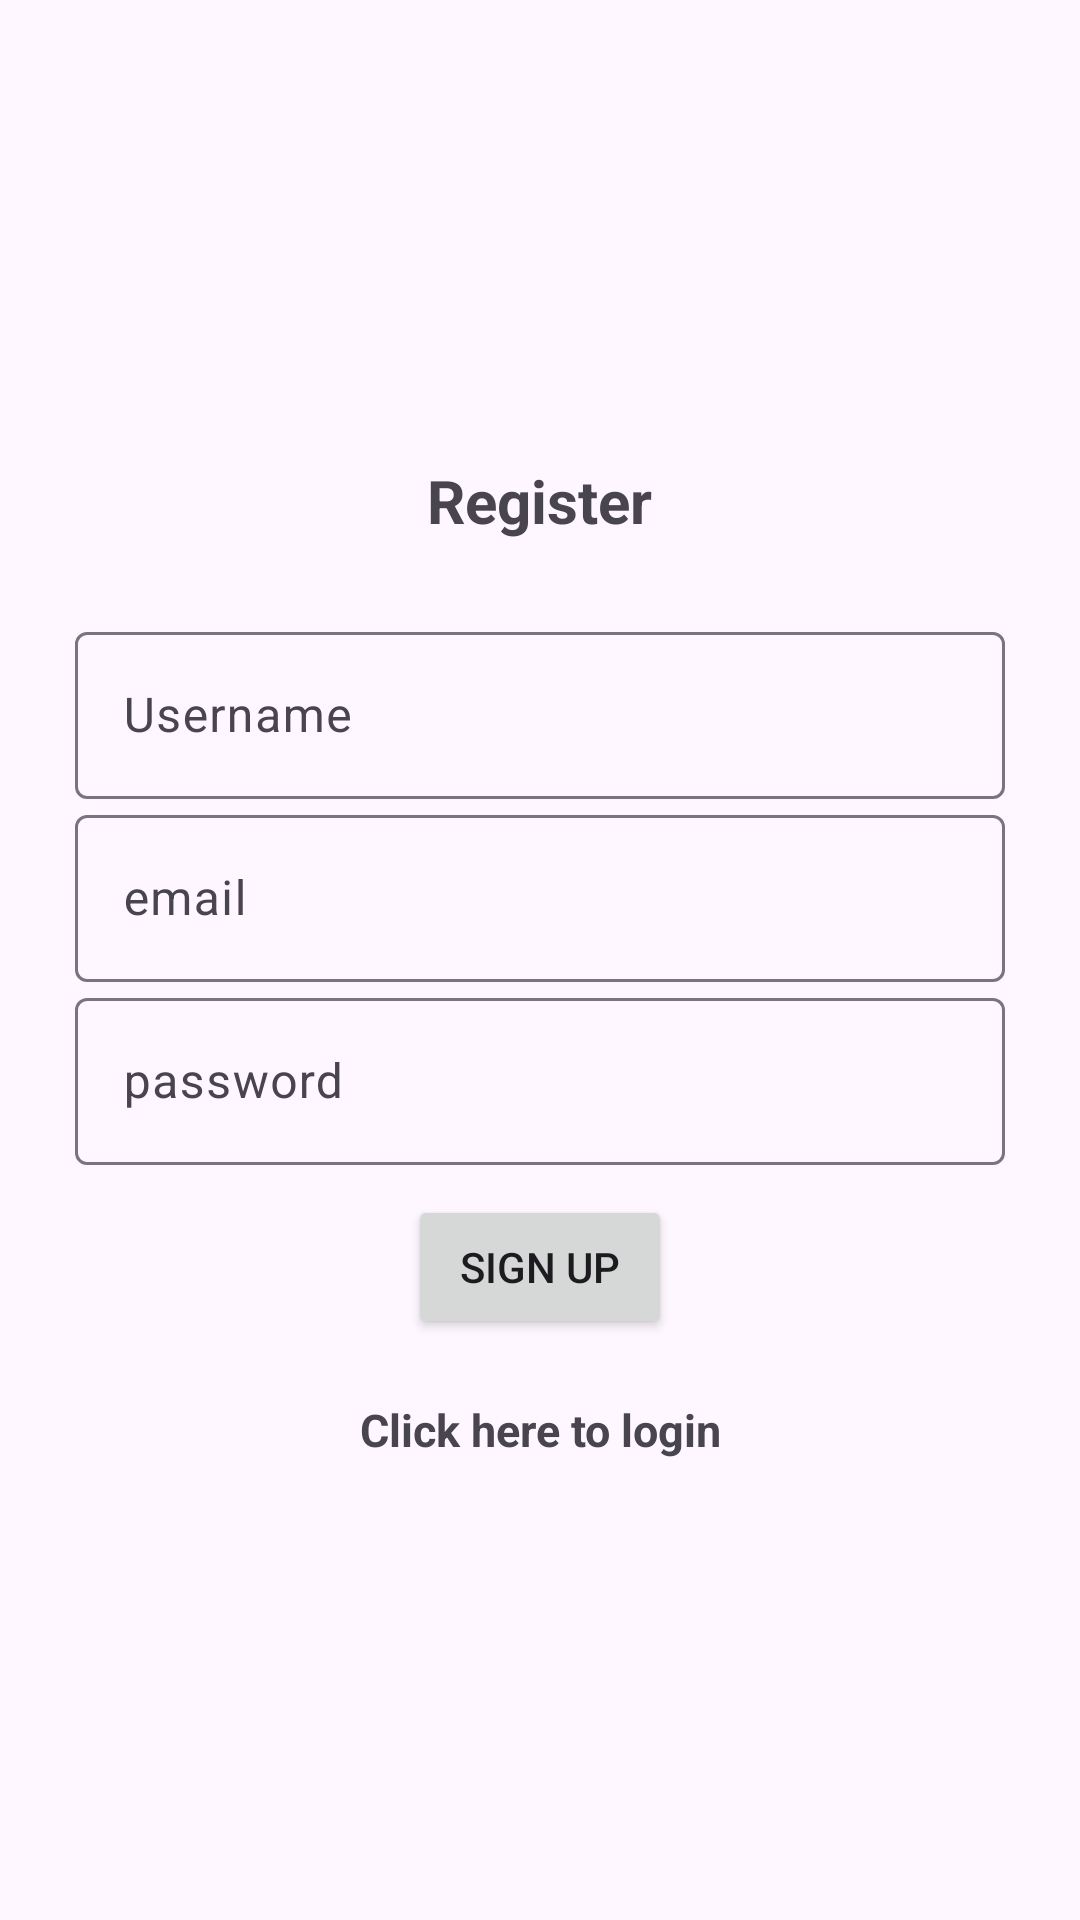

Layout XML and referenced resources for this Android screen:
<!-- AndroidManifest.xml: application theme Theme.Material3.Light -->
<!-- res/layout/activity_sign_up.xml -->
<?xml version="1.0" encoding="utf-8"?>
<LinearLayout xmlns:android="http://schemas.android.com/apk/res/android"
    xmlns:app="http://schemas.android.com/apk/res-auto"
    xmlns:tools="http://schemas.android.com/tools"
    android:layout_width="match_parent"
    android:layout_height="match_parent"
    android:orientation="vertical"
    android:gravity="center"
    android:padding="25dp"
    tools:context=".SignUp">

    <TextView
        android:textSize="20sp"
        android:textStyle="bold"
        android:layout_width="wrap_content"
        android:layout_height="wrap_content"
        android:text="Register"
        android:layout_marginBottom="25sp" />

    <com.google.android.material.textfield.TextInputLayout
        android:layout_width="match_parent"
        android:layout_height="wrap_content">

        <com.google.android.material.textfield.TextInputEditText
            android:id="@+id/userName"
            android:layout_width="match_parent"
            android:layout_height="wrap_content"
            android:hint="Username"
            android:inputType="textEmailAddress"/>
    </com.google.android.material.textfield.TextInputLayout>

    <com.google.android.material.textfield.TextInputLayout
        android:layout_width="match_parent"
        android:layout_height="wrap_content">

        <com.google.android.material.textfield.TextInputEditText
            android:id="@+id/email"
            android:layout_width="match_parent"
            android:layout_height="wrap_content"
            android:hint="@string/email"
            android:inputType="textEmailAddress"/>
    </com.google.android.material.textfield.TextInputLayout>

    <com.google.android.material.textfield.TextInputLayout
        android:layout_width="match_parent"
        android:layout_height="wrap_content">

        <com.google.android.material.textfield.TextInputEditText
            android:id="@+id/password"
            android:layout_width="match_parent"
            android:layout_height="wrap_content"
            android:hint="@string/password"
            android:inputType="textPassword"/>
    </com.google.android.material.textfield.TextInputLayout>

    <ProgressBar
        android:id="@+id/progressBar_signup"
        android:visibility="gone"
        android:layout_width="wrap_content"
        android:layout_height="wrap_content"/>

    <Button
        android:id="@+id/btn_signup"
        android:layout_width="wrap_content"
        android:layout_height="wrap_content"
        android:text="Sign Up"
        android:layout_marginTop="10dp"/>

    <TextView
        android:textStyle="bold"
        android:textSize="15sp"
        android:gravity="center"
        android:layout_marginTop="20dp"
        android:id="@+id/loginNow"
        android:layout_width="match_parent"
        android:layout_height="wrap_content"
        android:text="@string/click_here_to_login"
        tools:ignore="InvalidId" />

</LinearLayout>
<!-- resources referenced by this layout -->
<resources>
  <string name="click_here_to_login">Click here to login</string>
  <string name="email">email</string>
  <string name="password">password</string>
</resources>
